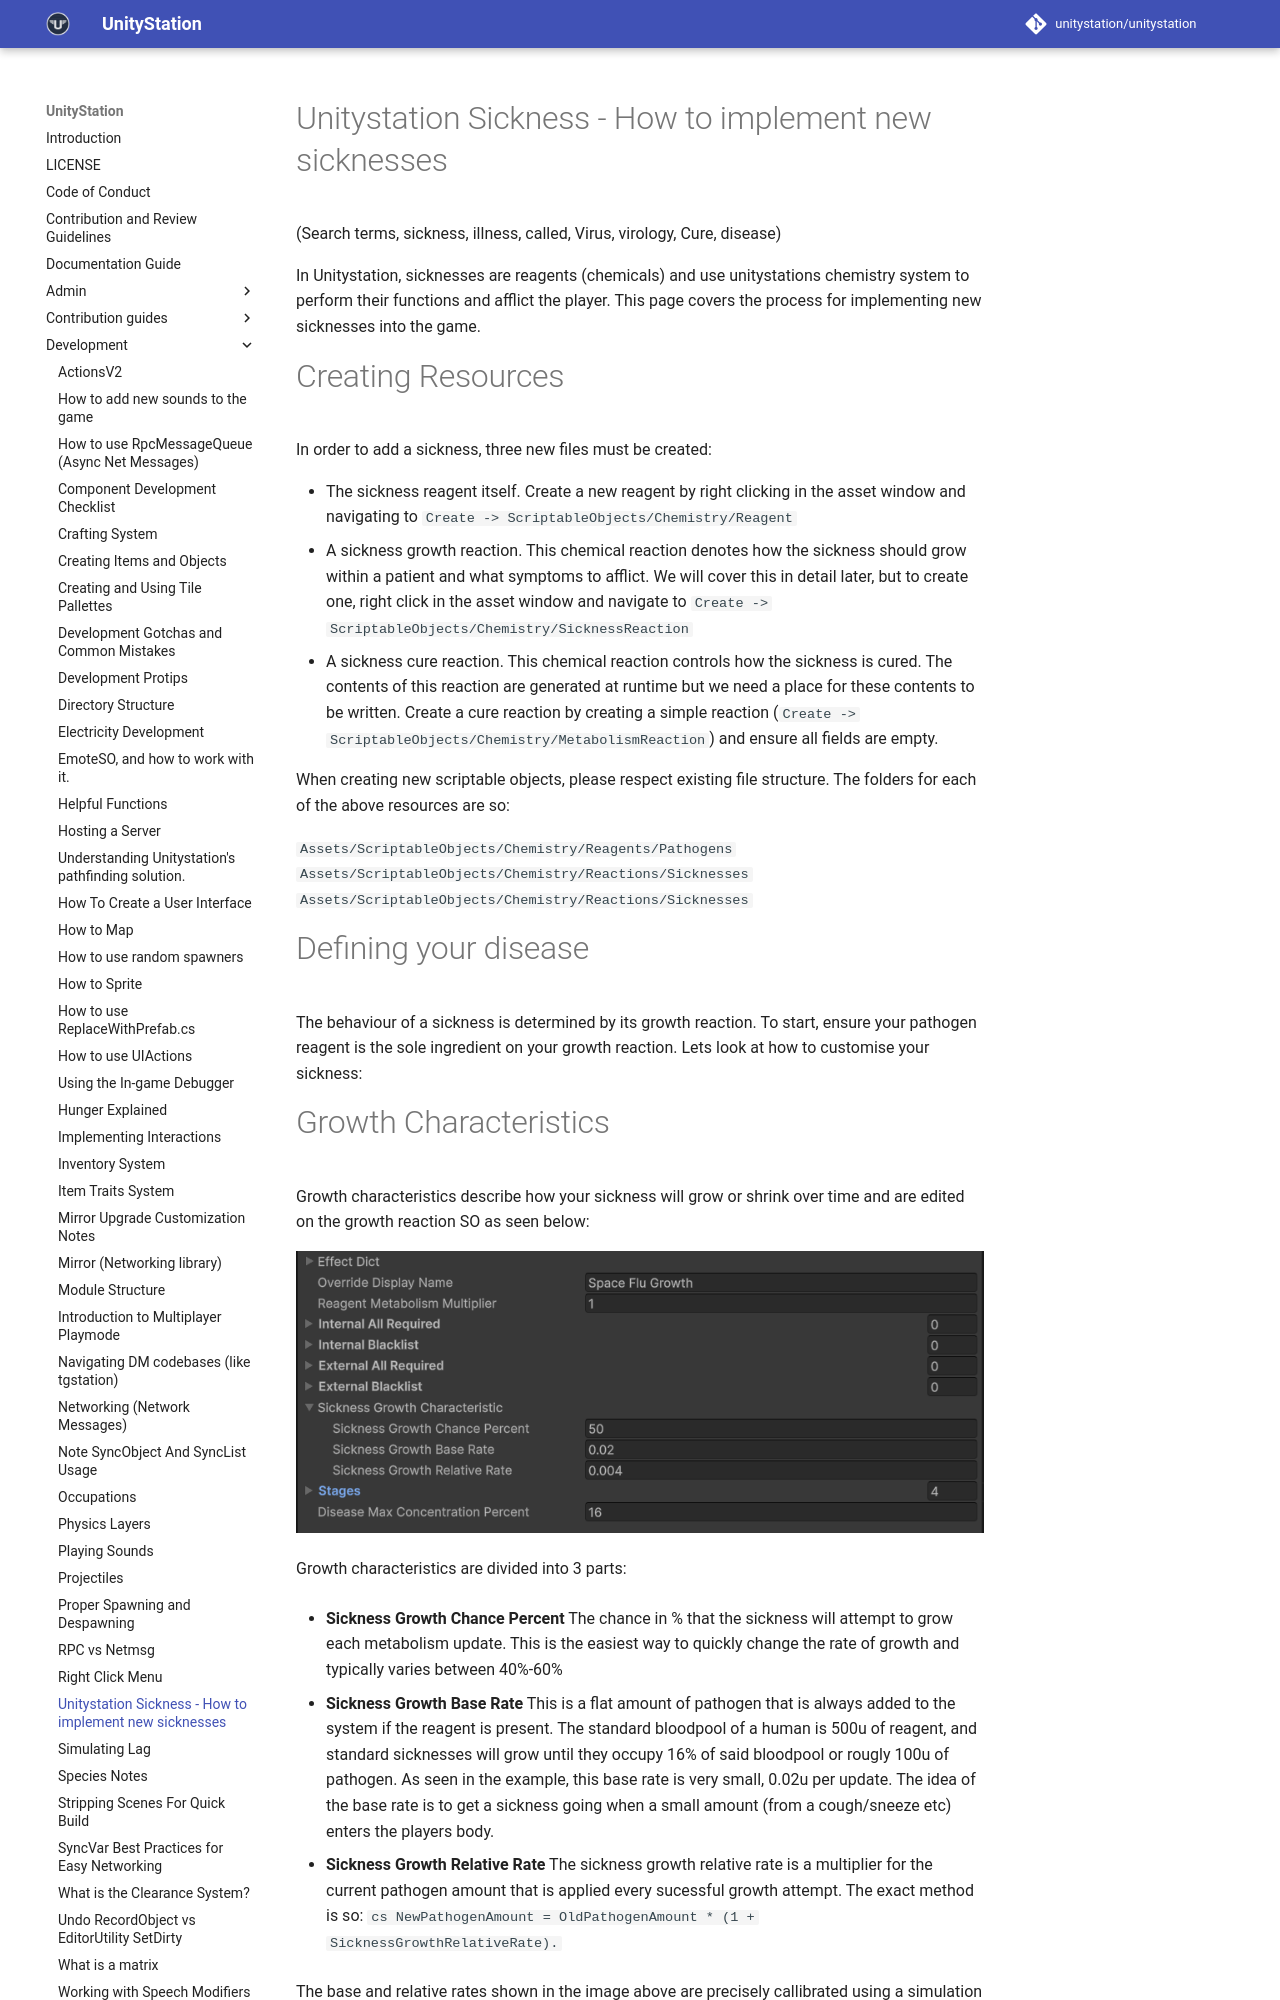

repository: PerfectTangent/unitystation · page: development/Sicknesses/index.html · generator: mkdocs

# Unitystation Sickness - How to implement new sicknesses
(Search terms,  sickness, illness, called, Virus, virology, Cure, disease)


In Unitystation, sicknesses are reagents (chemicals) and use unitystations chemistry system to perform their functions and afflict the player.
This page covers the process for implementing new sicknesses into the game.

# Creating Resources

In order to add a sickness, three new files must be created:

- The sickness reagent itself. Create a new reagent by right clicking in the asset window and navigating to `Create -> ScriptableObjects/Chemistry/Reagent`
- A sickness growth reaction. This chemical reaction denotes how the sickness should grow within a patient and what symptoms to afflict. We will cover this in detail later, but to create one, right click in the asset window and navigate to `Create -> ScriptableObjects/Chemistry/SicknessReaction`
- A sickness cure reaction. This chemical reaction controls how the sickness is cured. The contents of this reaction are generated at runtime but we need a place for these contents to be written. Create a cure reaction by creating a simple reaction (`Create -> ScriptableObjects/Chemistry/MetabolismReaction`) and ensure all fields are empty.

When creating new scriptable objects, please respect existing file structure. The folders for each of the above resources are so:

`Assets/ScriptableObjects/Chemistry/Reagents/Pathogens`
`Assets/ScriptableObjects/Chemistry/Reactions/Sicknesses`
`Assets/ScriptableObjects/Chemistry/Reactions/Sicknesses`

# Defining your disease

The behaviour of a sickness is determined by its growth reaction. 
To start, ensure your pathogen reagent is the sole ingredient on your growth reaction.
Lets look at how to customise your sickness:
